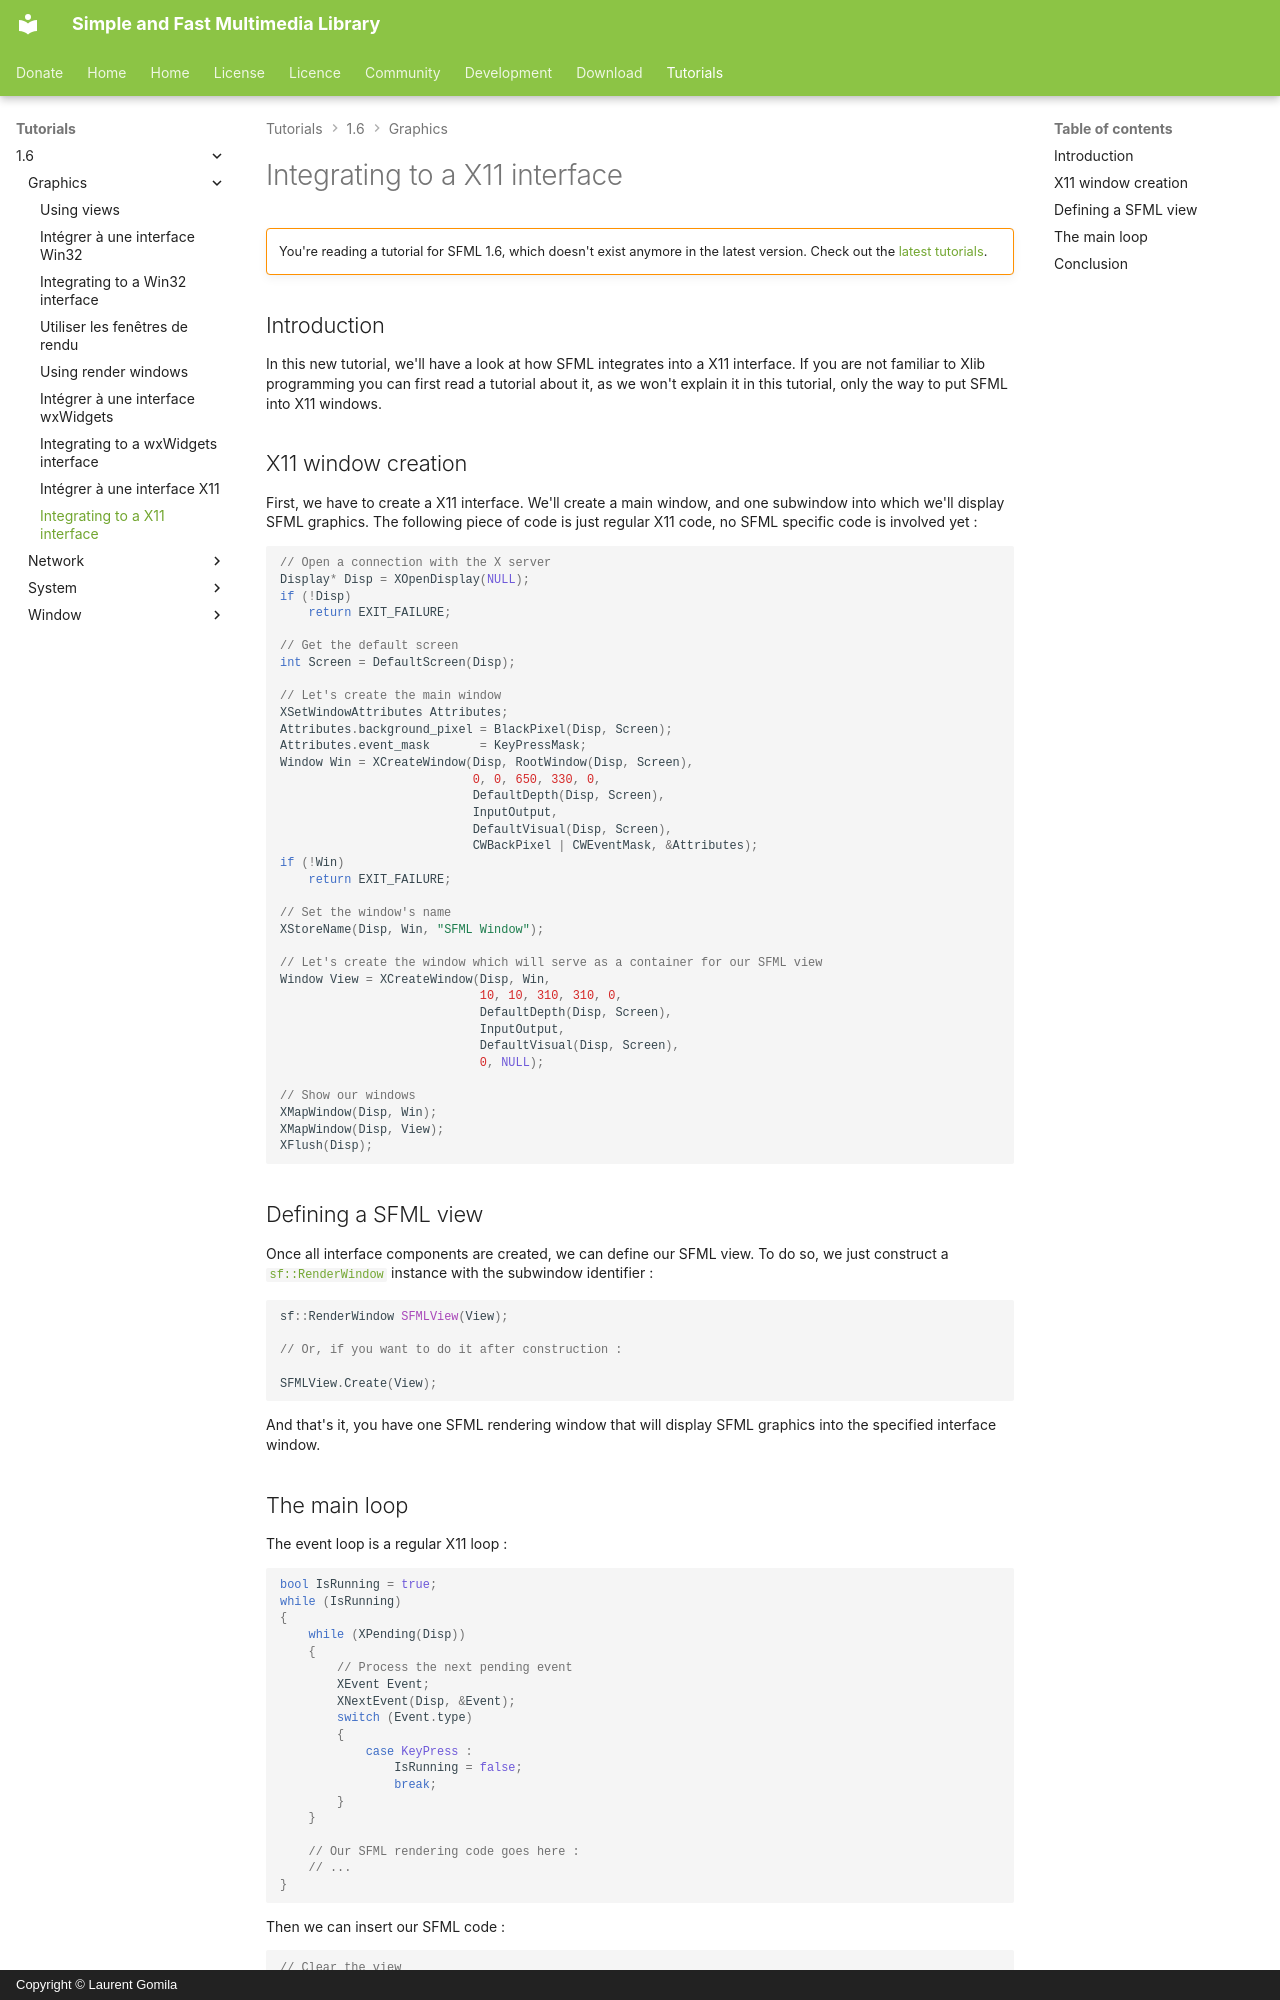

repository: SFML/SFML-Website · page: tutorials/1.6/graphics/x11/index.html · generator: mkdocs · copyright: Copyright © Laurent Gomila

# Integrating to a X11 interface

!!! warning ""

    You're reading a tutorial for SFML 1.6, which doesn't exist anymore in the latest version. Check out the [latest tutorials](/tutorials/latest/).

## Introduction

In this new tutorial, we'll have a look at how SFML integrates into a X11 interface. If you are not familiar to Xlib programming you can first read a tutorial about it, as we won't explain it in this tutorial, only the way to put SFML into X11 windows.

## X11 window creation

First, we have to create a X11 interface. We'll create a main window, and one subwindow into which we'll display SFML graphics. The following piece of code is just regular X11 code, no SFML specific code is involved yet :

```cpp
// Open a connection with the X server
Display* Disp = XOpenDisplay(NULL);
if (!Disp)
    return EXIT_FAILURE;

// Get the default screen
int Screen = DefaultScreen(Disp);

// Let's create the main window
XSetWindowAttributes Attributes;
Attributes.background_pixel = BlackPixel(Disp, Screen);
Attributes.event_mask       = KeyPressMask;
Window Win = XCreateWindow(Disp, RootWindow(Disp, Screen),
                           0, 0, 650, 330, 0,
                           DefaultDepth(Disp, Screen),
                           InputOutput,
                           DefaultVisual(Disp, Screen),
                           CWBackPixel | CWEventMask, &Attributes);
if (!Win)
    return EXIT_FAILURE;

// Set the window's name
XStoreName(Disp, Win, "SFML Window");

// Let's create the window which will serve as a container for our SFML view
Window View = XCreateWindow(Disp, Win,
                            10, 10, 310, 310, 0,
                            DefaultDepth(Disp, Screen),
                            InputOutput,
                            DefaultVisual(Disp, Screen),
                            0, NULL);

// Show our windows
XMapWindow(Disp, Win);
XMapWindow(Disp, View);
XFlush(Disp);
```

## Defining a SFML view

Once all interface components are created, we can define our SFML view. To do so, we just construct a [`sf::RenderWindow`](../../../documentation/1.6/classsf_1_1RenderWindow.html "sf::RenderWindow documentation") instance with the subwindow identifier :

```cpp
sf::RenderWindow SFMLView(View);

// Or, if you want to do it after construction :

SFMLView.Create(View);
```

And that's it, you have one SFML rendering window that will display SFML graphics into the specified interface window.
